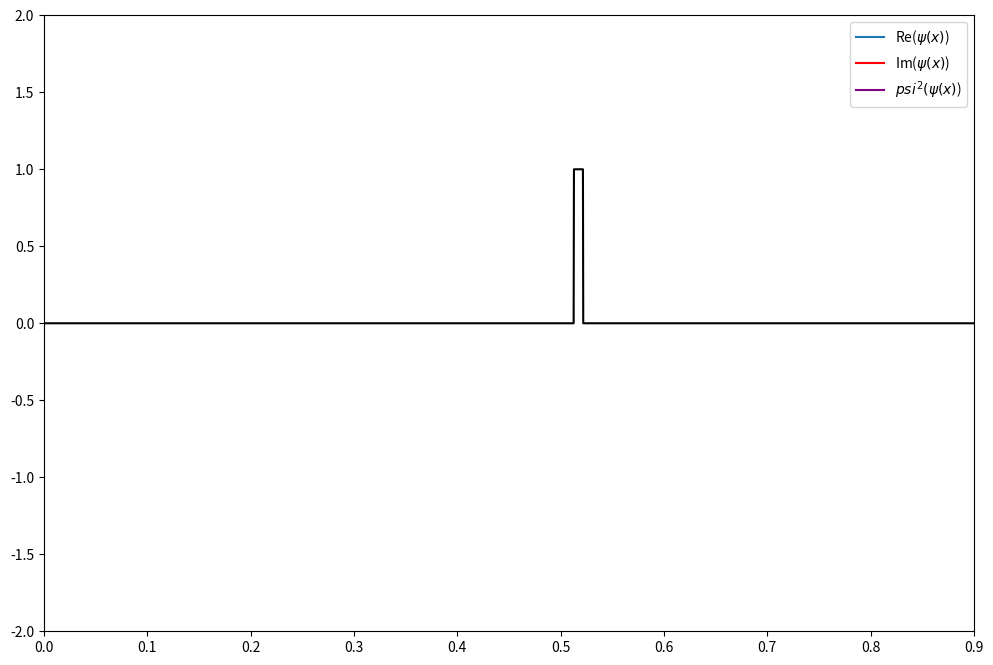

The script that saved this image:
import numpy as np
import matplotlib.pyplot as plt
from matplotlib.animation import FuncAnimation
from scipy import sparse
from scipy.sparse import linalg
plt.rcParams["figure.figsize"] = (12,8)

def parameters(setting):
    if setting == 'tunnel':
        #params= [N_x,dx,N_t,dt,V_0,c,k,frame_skip,interval]
        params = [3000,3e-4,2000,1e-6,2e5,0.0001,0.09,1,1]
        N_x = params[0]
        V_0 = params[4]
        c = params[5]
        k = params[6]
        psi_0 = np.array([1/np.sqrt(2)*np.exp(-c*(i-N_x/3)**2+k*1j*(i-N_x/3)) for i in range(N_x)])
        V = np.zeros((N_x),complex)
        for i in range(N_x):
            if i>0.57*N_x and i<0.58*N_x:
                V[i]=V_0
        params.append(psi_0)
        params.append(V)
        return params

    elif setting == 'double_tunnel':
        #params= [N_x,dx,N_t,dt,V_0,c,k,frame_skip,interval]
        params = [3000,3e-4,1000,1e-6,6e4,0.0001,0.09,1,1]
        N_x = params[0]
        V_0 = params[4]
        c = params[5]
        k = params[6]
        psi_0 = np.array([1/np.sqrt(2)*np.exp(-c*(i-N_x/3)**2+k*1j*(i-N_x/3)) for i in range(N_x)])
        V = np.zeros((N_x),complex)
        for i in range(N_x):
            if i>0.5*N_x:
                if i%100 >=0 and i%100<=40:
                    V[i]=V_0

        params.append(psi_0)
        params.append(V)
        return params

    elif setting == 'step':
        #params= [N_x, dx,  N_t, dt,  V_0,c,     k,   frame_skip,interval]
        params = [3000,3e-4,1000,1e-6,1,0.0001,0.09,1,1]
        N_x = params[0]
        V_0 = params[4]
        c = params[5]
        k = params[6]
        psi_0 = np.zeros((N_x),complex)
        for i in range(N_x):
            if i > 0.45*N_x and i < 0.55*N_x:
                psi_0[i]=0.5+0.5j
        V = np.zeros((N_x),complex)
        
        params.append(psi_0)
        params.append(V)
        return params

    elif setting == 'collision':
        #params= [N_x,dx,N_t,dt,V_0,c,k,frame_skip,interval]
        params = [3000,3e-4,2000,1e-6,6e4,0.0001,0.09,1,1]
        N_x = params[0]
        V_0 = params[4]
        c = params[5]
        k = params[6]
        psi_0 = np.array([1/np.sqrt(2)*np.exp(-c*(i-N_x/4)**2+k*1j*(i-N_x/4)) for i in range(N_x)])
        psi_2 = np.array([1/np.sqrt(2)*np.exp(-c*(i-3*N_x/4)**2-k*1j*(i-3*N_x/4)) for i in range(N_x)])
        psi_0 = psi_0 + psi_2
        V = np.zeros((N_x),complex)
        
        params.append(psi_0)
        params.append(V)
        return params

    if setting == 'circle':
        #params= [N_x,dx,N_t,dt,V_0,c,k,frame_skip,interval]
        params = [3000,3e-4,1000,1e-6,8e4,0.0001,0.09,1,1]
        N_x = params[0]
        V_0 = params[4]
        c = params[5]
        k = params[6]
        psi_0 = np.array([1/np.sqrt(2)*np.exp(-c*(i-N_x/3)**2+k*1j*(i-N_x/3)) for i in range(N_x)])
        V = np.zeros((N_x),complex)

        for i in range(N_x):
            temp = 1-0.05/N_x*(i-0.6*N_x)**2
            if temp>=0:
                V[i]=V_0*np.sqrt(temp)
        
        
        params.append(psi_0)
        params.append(V)
        return params

    if setting == 'delta':
        #params= [N_x, dx,  N_t, dt,  V_0,c,     k,frame_skip,interval]
        params = [3000,3e-4,1000,1e-6,8e4,0.1,0.09,1,10]
        N_x = params[0]
        V_0 = params[4]
        c = params[5]
        k = params[6]
        psi_0 = np.array([3/np.sqrt(2)*np.exp(-c*(i-N_x/3)**2+k*1j*(i-N_x/3)) for i in range(N_x)])
        V = np.zeros((N_x),complex)
        
        params.append(psi_0)
        params.append(V)
        return params

    if setting == 'gauss':
        #params= [N_x, dx,  N_t, dt,  V_0,c,     k,frame_skip,interval]
        params = [3000,3e-4,10000,2e-6,6e4,0.0001,0*0.01,3,1]
        N_x = params[0]
        V_0 = params[4]
        c = params[5]
        k = params[6]
        psi_0 = np.array([1/np.sqrt(2)*np.exp(-c*(i-N_x/2)**2+k*1j*(i-N_x/2)) for i in range(N_x)])
        V = np.zeros((N_x),complex)
        
        params.append(psi_0)
        params.append(V)
        return params
    
    if setting == 'standing_wave':
        #params= [N_x, dx,  N_t, dt,  V_0,c,     k,frame_skip,interval]
        params = [3000,3e-4,10000,2e-6,6e4,0.0001,0.01,3,1]
        N_x = params[0]
        V_0 = params[4]
        c = params[5]
        k = params[6]
        n = 8
        psi_0 = np.array([1/2*np.sin(n*i*np.pi/N_x) for i in range(N_x)])
        V = np.zeros((N_x),complex)
        
        params.append(psi_0)
        params.append(V)
        return params

    else:
        print("Enter valid setting.")
        return 0


def compute_time_evolution(params):
    N_x,dx,N_t,dt,V_0,c,k,frame_skip,interval,psi_0,V = params

    o = np.ones((N_x),complex)
    alpha = (1j)*dt/(2*dx**2)*o
    xi = o+1j*dt/2*(2/(dx**2)*o+V)
    gamma = o-1j*dt/2*(2/(dx**2)*o+V)

    diags = np.array([-1,0,1])
    vecs1 = np.array([-alpha,xi,-alpha])
    vecs2 = np.array([alpha,gamma,alpha])

    U1 = sparse.spdiags(vecs1,diags,N_x,N_x)
    U2 = sparse.spdiags(vecs2,diags,N_x,N_x)
    U1 = U1.tocsc()
    U2 = U2.tocsc()

    psi = np.zeros((N_x,N_t),complex)
    psi[:,0]=psi_0
    LU = linalg.splu(U1)

    for i in range(0,N_t-1):
        b = U2.dot(psi[:,i])
        psi[:,i+1]=LU.solve(b)
        psi[:,i+1][0]=0
        psi[:,i+1][-1]=0

    return psi,V


setting = 'tunnel'
params = parameters(setting)
N_x,dx,N_t,dt,V_0,c,k,frame_skip,interval,psi_0,V = params
psi,V = compute_time_evolution(params)
psi_squared = 2*np.abs(psi)
x = np.array([i*dx for i in range(N_x)])

#Animation
fig, ax = plt.subplots()
xdata, ydata = [], []
ln, = ax.plot([], [],label=r"Re($\psi(x)$)")
ln2, = ax.plot([], [],label=r"Im($\psi(x)$)",color="red")
ln3, = ax.plot([], [],label=r"$psi^2(\psi(x)$)",color="purple")


def init():
    ax.set_xlim(0, N_x*dx)
    ax.set_ylim(-2, 2)
    return ln,ln2,ln3

def update(frame):
    #xdata.append(frame)
    xdata = x
    ydata = np.real(psi[:,frame_skip*frame])
    ln.set_data(xdata, ydata)

    ydata2 = np.imag(psi[:,frame_skip*frame])
    ln2.set_data(xdata, ydata2)

    ydata3 = psi_squared[:,frame_skip*frame]
    ln3.set_data(xdata, ydata3)
    return ln,ln2,ln3

all_frames = np.arange(0,N_t-1)
use_frames = all_frames[::frame_skip]

ani = FuncAnimation(fig, update, frames=use_frames,
                    init_func=init, blit=True, interval = interval)
plt.legend()
plt.plot(x,1/V_0*np.real(V),color="black")
plt.show()